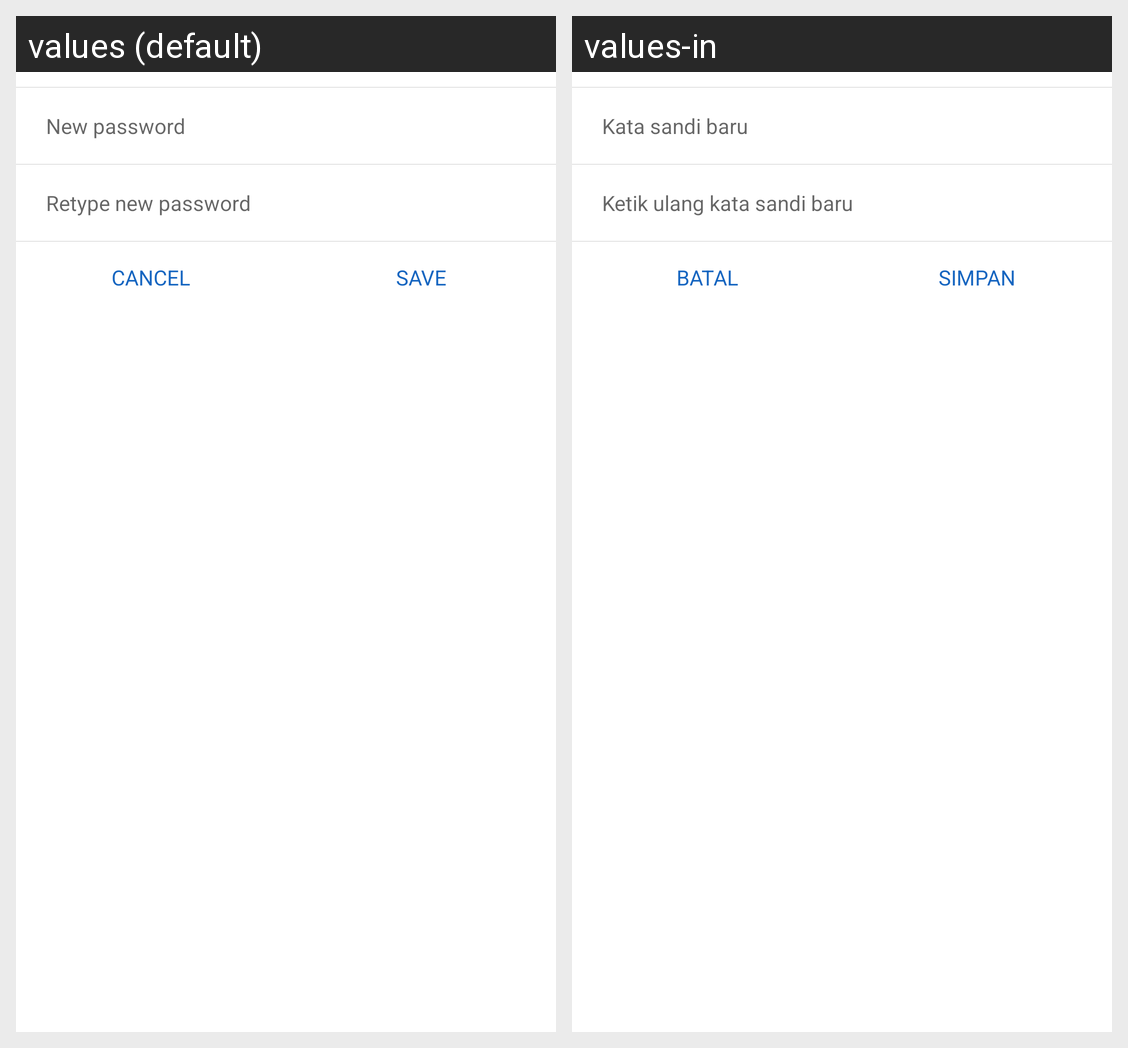

Here is an Android app screen in its default locale and in the app's own translations. Write out the translated-string differences for the strings that appear on this screen.
Android screen res/layout/layout_password.xml rendered under 2 locales, left to right: values (default), values-in. Device: Nexus 5 (rendered at 1080×1920; each locale shown at half size, 540×960, under a caption strip naming it); theme AppTheme.
Strings drawn on this screen, with the default value and each locale's value (text and hints the layout hard-codes, and strings that could not be matched under every locale, appear in the picture but are not listed):

new_password
  values: New password
  values-in: Kata sandi baru

retype_password
  values: Retype new password
  values-in: Ketik ulang kata sandi baru

cancel
  values: Cancel
  values-in: Batal

save
  values: Save
  values-in: Simpan
